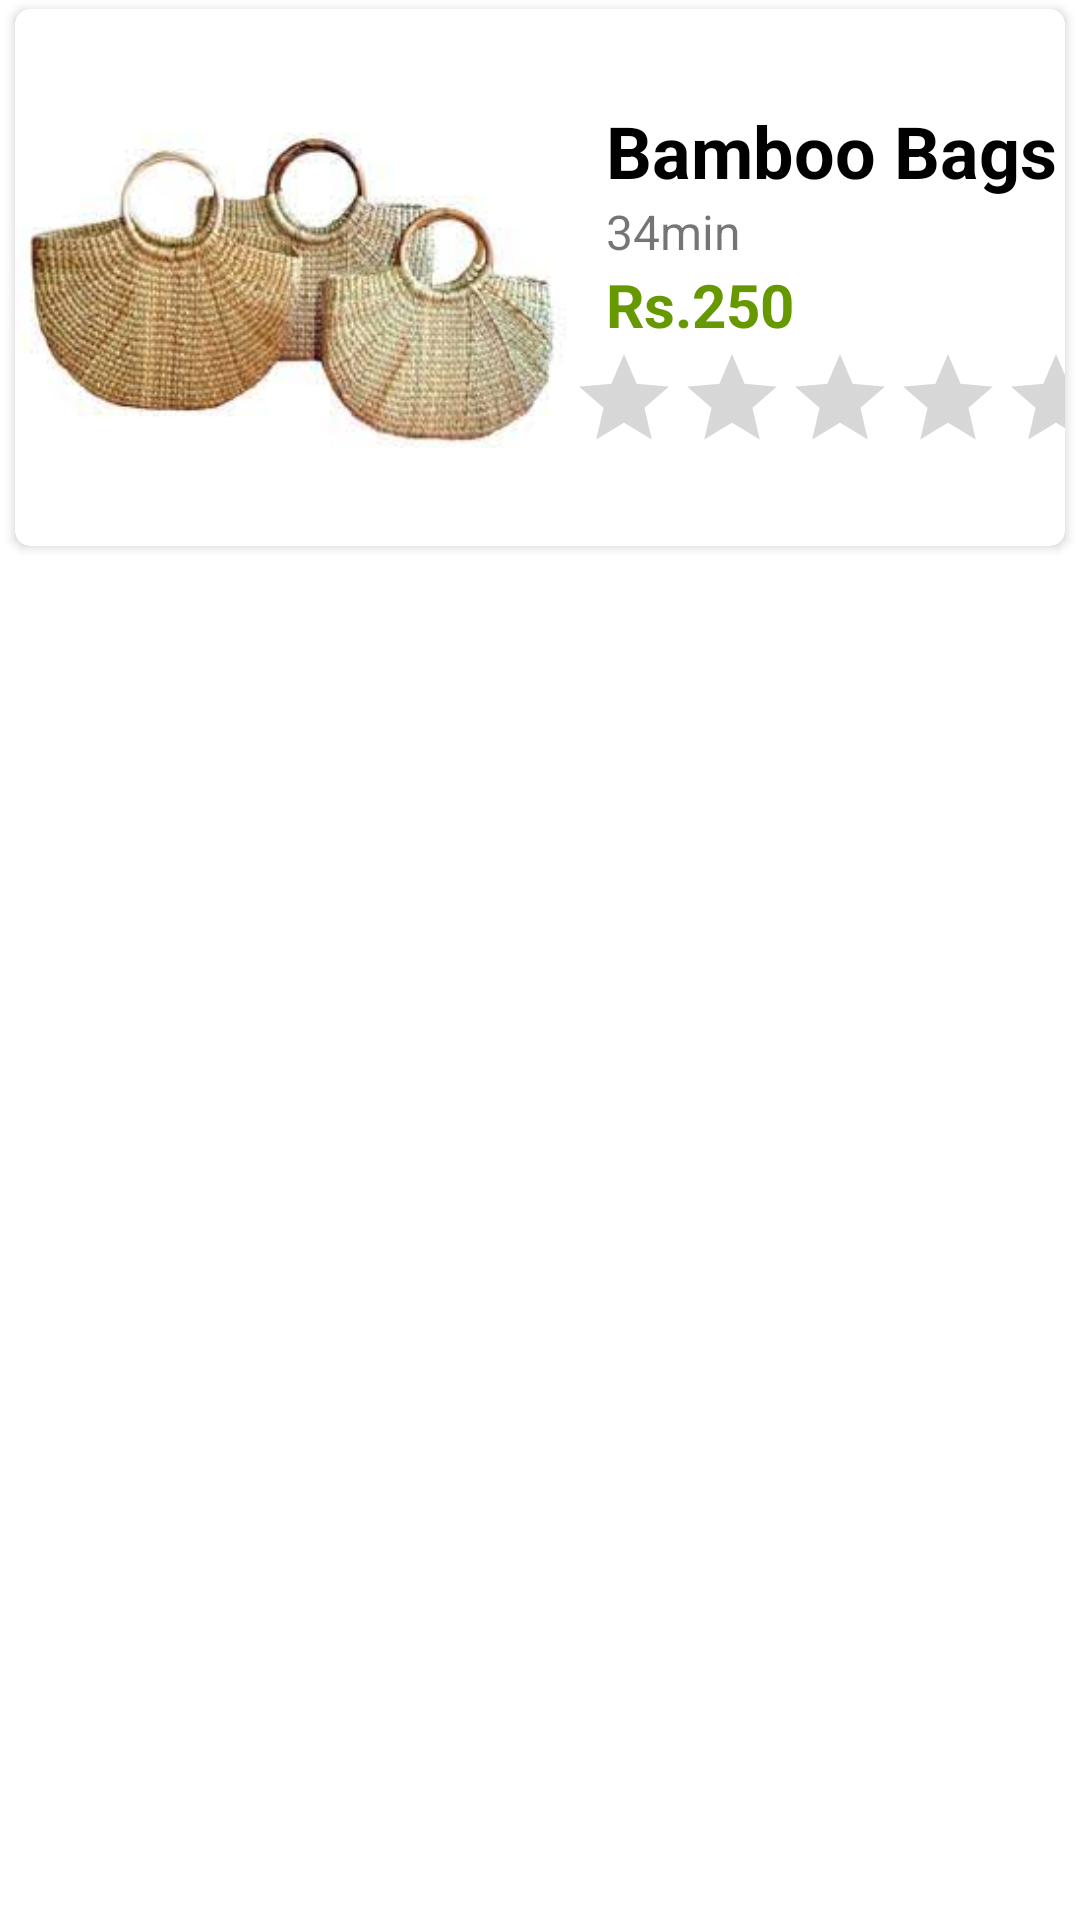

Here is an Android app screen rendered from its layout file. Give the layout XML and the strings, colors and styles it references.
<!-- AndroidManifest.xml: application theme Theme.CraftHouse -->
<!-- res/layout/best_for_you_row_item.xml -->
<?xml version="1.0" encoding="utf-8"?>
<LinearLayout xmlns:android="http://schemas.android.com/apk/res/android"
    xmlns:app="http://schemas.android.com/apk/res-auto"
    xmlns:tools="http://schemas.android.com/tools"
    android:layout_width="match_parent"
    android:layout_height="match_parent"
    tools:context=".best_for_you_row_item"
    android:orientation="horizontal">

    <androidx.cardview.widget.CardView
        android:layout_width="wrap_content"
        android:layout_height="wrap_content"
        android:layout_marginLeft="5dp"
        android:layout_marginTop="3dp"
        android:layout_marginRight="5dp"
        app:cardCornerRadius="5dp"
        app:cardMaxElevation="5dp">

        <LinearLayout
            android:layout_width="match_parent"
            android:layout_height="match_parent"
            android:orientation="horizontal">

            <ImageView
                android:id="@+id/item_image"
                android:layout_width="200dp"
                android:layout_height="match_parent"
                android:layout_weight="1"
                app:srcCompat="@drawable/craft1" />

            <LinearLayout
                android:layout_width="match_parent"
                android:layout_height="match_parent"
                android:layout_weight="1"
                android:gravity="center_vertical"
                android:orientation="vertical">

                <TextView
                    android:id="@+id/item_name"
                    android:layout_width="wrap_content"
                    android:layout_height="wrap_content"
                    android:layout_marginStart="12dp"
                    android:layout_marginLeft="12dp"
                    android:text="Bamboo Bags"
                    android:textColor="@color/black"
                    android:textSize="24sp"
                    android:textStyle="bold" />

                <TextView
                    android:id="@+id/item_time"
                    android:layout_width="wrap_content"
                    android:layout_height="wrap_content"
                    android:layout_marginStart="12dp"
                    android:layout_marginLeft="12dp"
                    android:text="34min"
                    android:textSize="16sp" />

                <LinearLayout
                    android:layout_width="wrap_content"
                    android:layout_height="wrap_content"
                    android:orientation="horizontal">

                    <TextView
                        android:id="@+id/item_currency"
                        android:layout_width="wrap_content"
                        android:layout_height="wrap_content"
                        android:layout_marginStart="12dp"
                        android:layout_marginLeft="12dp"
                        android:layout_weight="1"
                        android:text="Rs."
                        android:textColor="@android:color/holo_green_dark"
                        android:textSize="20sp"
                        android:textStyle="bold" />

                    <TextView
                        android:id="@+id/item_price"
                        android:layout_width="wrap_content"
                        android:layout_height="wrap_content"
                        android:layout_weight="1"
                        android:text="250"
                        android:textColor="@android:color/holo_green_dark"
                        android:textSize="20sp"
                        android:textStyle="bold" />
                </LinearLayout>

                <RatingBar
                    android:id="@+id/item_rating"
                    style="@style/Widget.AppCompat.RatingBar.Indicator"
                    android:layout_width="wrap_content"
                    android:layout_height="wrap_content" />


            </LinearLayout>

        </LinearLayout>
    </androidx.cardview.widget.CardView>
</LinearLayout>
<!-- resources referenced by this layout -->
<resources>
  <!-- drawable craft1: jpg bitmap (drawable, 9013 bytes) -->
  <style name="Theme.CraftHouse" parent="Theme.MaterialComponents.DayNight.NoActionBar">
          
          <item name="colorPrimary">#CC2929</item>
          
          <item name="colorPrimaryVariant">#CC2929</item>
          <item name="colorOnPrimary">@color/white</item>
          
          <item name="colorSecondary">@color/teal_200</item>
          <item name="colorSecondaryVariant">@color/teal_700</item>
          <item name="colorOnSecondary">@color/black</item>
          
          <item name="android:statusBarColor" tools:targetApi="l">?attr/colorPrimaryVariant</item>
          
      </style>
  <!-- not gathered from this repository: default colours our renderer supplied (Android Studio template values) -->
  <color name="teal_200">#FF03DAC5</color>
  <color name="teal_700">#FF018786</color>
  <color name="black">#FF000000</color>
  <color name="white">#FFFFFFFF</color>
</resources>
